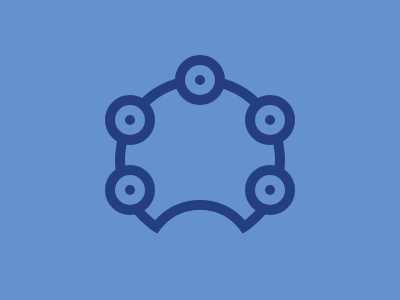

Write the HTML and CSS that draws this image.

<div a><div e></div></div>
<div b>
  <span></span>
</div>
<div c>
  <span></span>
</div>
<div d>
  <span></span>
</div>
<div h></div>
<style>
  *{
    background:#6592CF;
  }
  div{
    position:fixed
  }
  div>span{
    position:absolute;
    width:10;
    height:10;
    top:10;
    left:10;
    border-radius:5px;
    background:#243D83;
  }
  [a]{
    top:67;
    left:107;
    height:170;
    width:170;
    border-radius:50%;
    box-shadow:inset 0 0 0 10px #243D83;
    position:relative;
    overflow:hidden;
  }
  [b]{
    top:95;
    left:105;
    height:30;
    width:30;
    border-radius:50%;
    border:10px solid #243D83;
    -webkit-box-reflect:right 90px;
  }
  [c]{
    top:165;
    left:105;
    height:30;
    width:30;
    border-radius:50%;
    border:10px solid #243D83;
    -webkit-box-reflect:right 90px;
  }
  [d]{
    top:55;
    left:175;
    height:30;
    width:30;
    border-radius:50%;
    border:10px solid #243D83;
  }
  [e]{
    position:absolute;
    background:#6592CF;
    top:125;
    left:25;
    height:100;
    width:100;
    border-radius:50%;
    border:10px solid #243D83;
  }
  [h]{
    position:absolute;
    background:#6592CF;
    top:210;
    left:150;
    height:100;
    width:100;
    border-radius:50%;

  }
</style>
